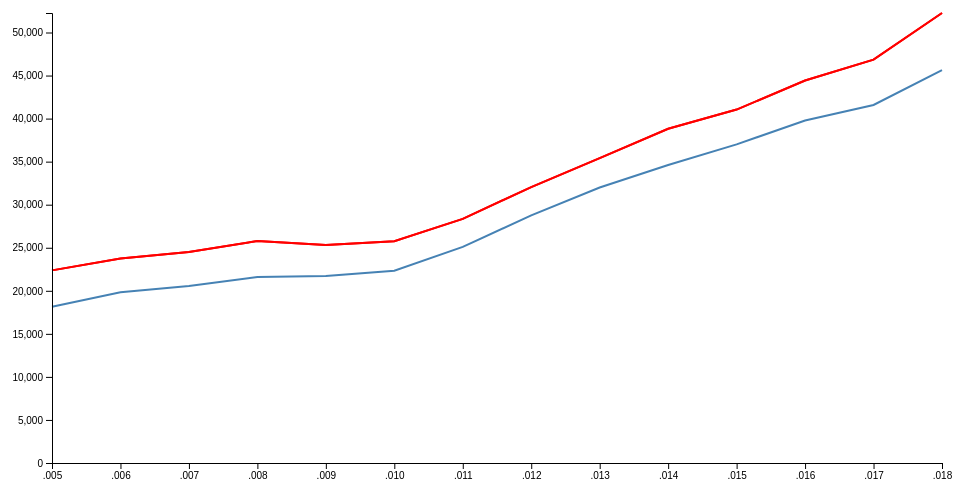
D3 v4 page, settled after 360 driven frames (6 s of simulated time); the page loaded 1 data file(s).



// set the dimensions and margins of the graph
var margin = {top: 20, right: 20, bottom: 30, left: 50},
    width = 960 - margin.left - margin.right,
    height = 500 - margin.top - margin.bottom;

// parse the date / time


// set the ranges
var x = d3.scaleTime().range([0, width]);
var y = d3.scaleLinear().range([height, 0]);

// define the 1st line
var valueline = d3.line()
    .x(function(d) { return x(d.date); })
    .y(function(d) { return y(d.close); });

// define the 2nd line
var valueline2 = d3.line()
    .x(function(d) { return x(d.date); })
    .y(function(d) { return y(d.open); });

// append the svg obgect to the body of the page
// appends a 'group' element to 'svg'
// moves the 'group' element to the top left margin
var svg = d3.select("body").append("svg")
    .attr("width", width + margin.left + margin.right)
    .attr("height", height + margin.top + margin.bottom)
  .append("g")
    .attr("transform",
          "translate(" + margin.left + "," + margin.top + ")");

// Get the data
d3.csv("data2.csv", function(error, data) {
  if (error) throw error;

  // format the data
  data.forEach(function(d) {
      d.date = +d.date;
      d.close = +d.close;
      d.open = +d.open;
      d.open1 = +d.open1;
      
  });

  // Scale the range of the data
  x.domain(d3.extent(data, function(d) { return d.date; }));
  y.domain([0, d3.max(data, function(d) {
	  return Math.max(d.close, d.open); })]);

  // Add the valueline path.
  svg.append("path")
      .data([data])
      .attr("class", "line")
      .attr("d", valueline);

  // Add the valueline2 path.
  svg.append("path")
      .data([data])
      .attr("class", "line")
      .style("stroke", "red")
      .attr("d", valueline2);
      
  svg.append("path")
      .data([data])
      .attr("class", "line")
      .style("stroke", "red")
      .attr("d", valueline2);

  // Add the X Axis
  svg.append("g")
      .attr("transform", "translate(0," + height + ")")
      .call(d3.axisBottom(x));

  // Add the Y Axis
  svg.append("g")
      .call(d3.axisLeft(y));

});



### data: data2.csv
date, close, open, open1
2018, 45636, 52265, 10000
2017, 41583, 46845, 10000
2016, 39779, 44430, 10000
2015, 37009, 41047, 10000
2014, 34618, 38822, 10000
2013, 31992, 35408, 10000
2012, 28758, 32049, 10000
2011, 25097, 28351, 10000
2010, 22332, 25761, 10000
2009, 21725, 25321, 10000
2008, 21590, 25775, 10000
2007, 20566, 24507, 10000
2006, 19838, 23748, 10000
2005, 18147, 22371, 10000